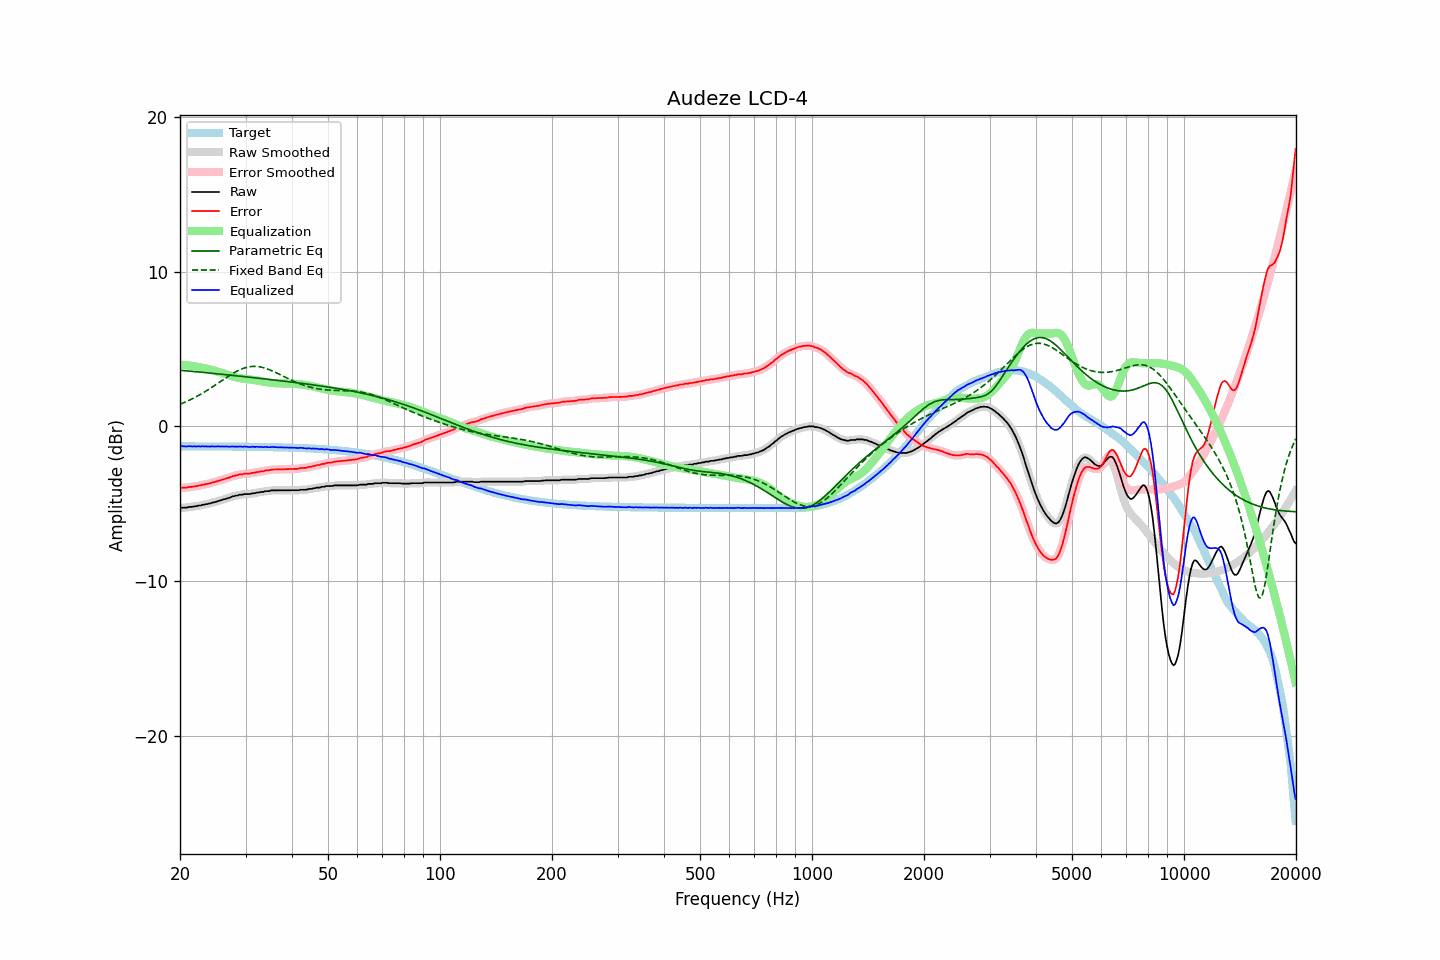

The data file committed next to this chart (first rows):
frequency, raw, error, smoothed, error_smoothed, equalization, parametric_eq, fixed_band_eq, equalized_raw, equalized_smoothed, target
20.00, -5.29, -4.00, -5.28, -3.99, 3.99, 3.63, 1.43, -1.30, -1.29, -1.29
20.20, -5.26, -3.97, -5.27, -3.98, 3.98, 3.62, 1.47, -1.28, -1.29, -1.29
20.40, -5.26, -3.97, -5.27, -3.97, 3.97, 3.61, 1.51, -1.29, -1.29, -1.29
20.61, -5.26, -3.97, -5.26, -3.96, 3.96, 3.60, 1.56, -1.30, -1.29, -1.29
20.81, -5.26, -3.97, -5.25, -3.96, 3.95, 3.59, 1.60, -1.31, -1.30, -1.29
21.02, -5.23, -3.94, -5.23, -3.94, 3.94, 3.58, 1.65, -1.29, -1.29, -1.29
21.23, -5.21, -3.92, -5.22, -3.93, 3.93, 3.57, 1.70, -1.28, -1.29, -1.29
21.44, -5.21, -3.92, -5.20, -3.91, 3.91, 3.56, 1.75, -1.30, -1.29, -1.29
21.66, -5.20, -3.91, -5.19, -3.90, 3.90, 3.55, 1.80, -1.30, -1.30, -1.29
21.87, -5.17, -3.87, -5.18, -3.89, 3.88, 3.54, 1.86, -1.29, -1.30, -1.30
22.09, -5.17, -3.87, -5.16, -3.86, 3.86, 3.53, 1.91, -1.30, -1.29, -1.30
22.31, -5.14, -3.84, -5.15, -3.85, 3.85, 3.52, 1.97, -1.29, -1.30, -1.30
22.54, -5.12, -3.82, -5.13, -3.83, 3.83, 3.51, 2.03, -1.29, -1.30, -1.30
22.76, -5.12, -3.82, -5.11, -3.81, 3.81, 3.50, 2.09, -1.31, -1.30, -1.30
22.99, -5.07, -3.77, -5.08, -3.79, 3.79, 3.49, 2.15, -1.28, -1.29, -1.30
23.22, -5.07, -3.77, -5.06, -3.77, 3.77, 3.48, 2.21, -1.30, -1.30, -1.30
23.45, -5.03, -3.73, -5.04, -3.74, 3.74, 3.47, 2.27, -1.29, -1.29, -1.30
23.69, -5.03, -3.73, -5.02, -3.72, 3.72, 3.46, 2.34, -1.31, -1.30, -1.30
23.92, -4.99, -3.69, -4.99, -3.70, 3.70, 3.45, 2.40, -1.29, -1.30, -1.30
24.16, -4.98, -3.68, -4.97, -3.67, 3.67, 3.44, 2.47, -1.31, -1.30, -1.30
24.40, -4.93, -3.63, -4.94, -3.64, 3.64, 3.43, 2.54, -1.29, -1.30, -1.30
24.65, -4.92, -3.62, -4.92, -3.62, 3.61, 3.42, 2.61, -1.31, -1.30, -1.30
24.89, -4.89, -3.59, -4.89, -3.58, 3.59, 3.41, 2.68, -1.30, -1.30, -1.30
25.14, -4.86, -3.56, -4.86, -3.56, 3.55, 3.40, 2.75, -1.30, -1.30, -1.30
25.39, -4.82, -3.52, -4.83, -3.52, 3.52, 3.39, 2.82, -1.30, -1.30, -1.30
25.65, -4.80, -3.50, -4.79, -3.49, 3.49, 3.38, 2.89, -1.31, -1.30, -1.30
25.91, -4.76, -3.46, -4.76, -3.46, 3.46, 3.37, 2.96, -1.30, -1.30, -1.30
26.16, -4.73, -3.42, -4.73, -3.43, 3.43, 3.36, 3.03, -1.30, -1.31, -1.30
26.43, -4.70, -3.39, -4.69, -3.39, 3.39, 3.35, 3.10, -1.31, -1.30, -1.31
26.69, -4.66, -3.35, -4.67, -3.36, 3.36, 3.34, 3.17, -1.30, -1.31, -1.31
26.96, -4.63, -3.32, -4.63, -3.33, 3.32, 3.33, 3.24, -1.31, -1.31, -1.31
27.23, -4.61, -3.30, -4.60, -3.29, 3.29, 3.31, 3.30, -1.32, -1.31, -1.31
27.50, -4.56, -3.25, -4.56, -3.26, 3.26, 3.30, 3.37, -1.30, -1.31, -1.31
27.77, -4.52, -3.21, -4.53, -3.22, 3.22, 3.29, 3.43, -1.30, -1.30, -1.31
28.05, -4.51, -3.20, -4.50, -3.19, 3.19, 3.28, 3.49, -1.32, -1.31, -1.31
28.33, -4.47, -3.16, -4.48, -3.17, 3.17, 3.27, 3.55, -1.30, -1.31, -1.31
28.62, -4.47, -3.16, -4.45, -3.14, 3.14, 3.26, 3.60, -1.33, -1.31, -1.31
28.90, -4.42, -3.11, -4.44, -3.12, 3.12, 3.25, 3.65, -1.30, -1.31, -1.31
29.19, -4.42, -3.11, -4.42, -3.11, 3.11, 3.24, 3.70, -1.31, -1.31, -1.31
29.48, -4.42, -3.10, -4.40, -3.09, 3.09, 3.23, 3.74, -1.33, -1.31, -1.32
29.78, -4.38, -3.06, -4.39, -3.08, 3.08, 3.21, 3.77, -1.30, -1.31, -1.32
30.08, -4.38, -3.06, -4.38, -3.07, 3.07, 3.20, 3.80, -1.31, -1.32, -1.32
30.38, -4.38, -3.06, -4.38, -3.06, 3.06, 3.19, 3.83, -1.32, -1.32, -1.32
30.68, -4.38, -3.06, -4.37, -3.05, 3.04, 3.18, 3.85, -1.34, -1.33, -1.32
30.99, -4.36, -3.04, -4.36, -3.04, 3.03, 3.17, 3.87, -1.33, -1.33, -1.32
31.30, -4.33, -3.01, -4.34, -3.02, 3.02, 3.16, 3.87, -1.31, -1.33, -1.32
31.61, -4.33, -3.01, -4.32, -3.00, 3.00, 3.15, 3.88, -1.33, -1.32, -1.32
31.93, -4.31, -2.98, -4.31, -2.98, 2.98, 3.13, 3.88, -1.33, -1.32, -1.33
32.24, -4.28, -2.95, -4.29, -2.96, 2.96, 3.12, 3.87, -1.32, -1.33, -1.33
32.57, -4.28, -2.95, -4.27, -2.94, 2.94, 3.11, 3.86, -1.34, -1.33, -1.33
32.89, -4.25, -2.92, -4.26, -2.93, 2.93, 3.10, 3.84, -1.32, -1.33, -1.33
33.22, -4.24, -2.91, -4.24, -2.91, 2.91, 3.09, 3.82, -1.33, -1.34, -1.33
33.55, -4.24, -2.90, -4.22, -2.89, 2.89, 3.08, 3.79, -1.35, -1.33, -1.33
33.89, -4.19, -2.85, -4.21, -2.87, 2.87, 3.06, 3.76, -1.32, -1.34, -1.34
34.23, -4.19, -2.85, -4.19, -2.86, 2.85, 3.05, 3.73, -1.34, -1.34, -1.34
34.57, -4.19, -2.85, -4.18, -2.84, 2.84, 3.04, 3.69, -1.35, -1.34, -1.34
34.92, -4.17, -2.83, -4.17, -2.82, 2.82, 3.03, 3.65, -1.35, -1.34, -1.34
35.27, -4.14, -2.80, -4.15, -2.81, 2.81, 3.02, 3.60, -1.33, -1.34, -1.34
35.62, -4.14, -2.79, -4.14, -2.79, 2.80, 3.00, 3.56, -1.34, -1.34, -1.35
35.97, -4.14, -2.79, -4.14, -2.79, 2.79, 2.99, 3.51, -1.35, -1.34, -1.35
... 635 more rows
